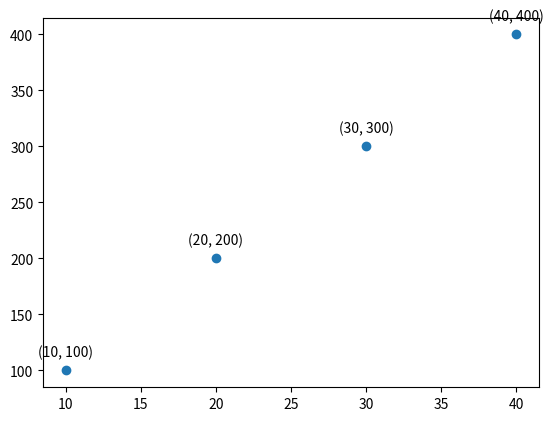

Generate this figure with matplotlib:
"""
Test file for Plotly related experiments.
"""

import matplotlib.pyplot as plt

# Define data.
x = [10, 20, 30, 40]
y = [100, 200, 300, 400]
# Create a scatter plot.
plt.scatter(x, y)
# Annotate each point with its coordinate.
for i in range(len(x)):
    plt.annotate(
        f'({x[i]}, {y[i]})',
        (x[i], y[i]),
        textcoords='offset points',
        xytext=(0, 10),
        ha='center',
    )
plt.show()
